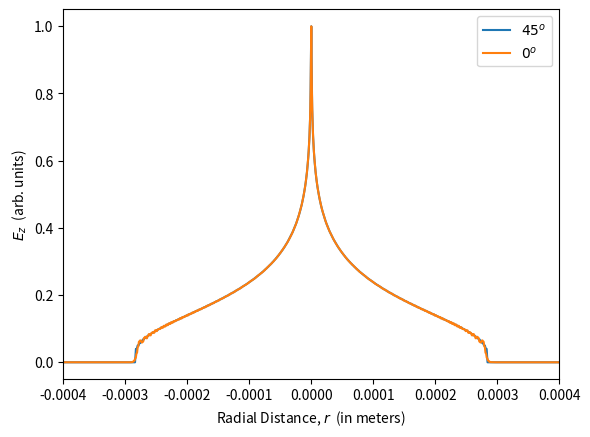

Write Python code to recreate this figure.
# [redacted]

# Authors:
# [redacted]
# [redacted]

# This software is provided for non-commercial use only. You may not use, copy, modify, distribute, or otherwise exploit the software or any derivative works of the software for commercial purposes. Specifically, you may not sell, license, or profit from the software in any manner.

# Usage of the software is strictly limited to personal, academic, or non-commercial purposes. Any use, modification, or redistribution of this software outside of these constraints is prohibited without the explicit written consent of the copyright holder.

# THIS SOFTWARE IS PROVIDED "AS IS", WITHOUT WARRANTY OF ANY KIND, EXPRESS OR IMPLIED, INCLUDING BUT NOT LIMITED TO THE WARRANTIES OF MERCHANTABILITY, FITNESS FOR A PARTICULAR PURPOSE, AND NON-INFRINGEMENT. IN NO EVENT SHALL THE COPYRIGHT HOLDER BE LIABLE FOR ANY CLAIM, DAMAGES, OR OTHER LIABILITY, WHETHER IN AN ACTION OF CONTRACT, TORT, OR OTHERWISE, ARISING FROM, OUT OF, OR IN CONNECTION WITH THE SOFTWARE OR THE USE OR OTHER DEALINGS IN THE SOFTWARE.


import numpy as np
import matplotlib.pyplot as plt
import matplotlib.animation as animation



num_timesteps=400
n=1000

epsilon=8.85*(10**(-12))
mew=4*np.pi*(10**(-7))

Ez=np.zeros([n,n])
Hy=np.zeros([n-1,n-2])
Hx=np.zeros([n-2,n-1])

c=1/np.sqrt(epsilon*mew)
S=1/(2**0.5)
dx=1.0*(10**(-6))
dt=S*dx/c
lambd=20.0*dx
omega=2*np.pi*c/lambd

Ca=Da=1.0
Cb=dt/(epsilon*dx)
Db=dt/(mew*dx)

# fig = plt.figure()
# ax = plt.axes(xlim=(-0.0005, 0.0005-dx), ylim=(-1, 1))
# line, = ax.plot([], [], lw=2)
# x=np.arange(n)
# x=(x-500)*dx
# temp=np.zeros([1000,n])
# plt.ylim([-1,1])
#source=np.sin(omega*t)

# ax.autoscale(False)
j=0
for timesteps in range(num_timesteps):
	if (timesteps==0):
		Ez[int(n/2),int(n/2)]=1

	# Ez[int(n/2),int(n/2)]=np.sin(omega*timesteps*dt)
	Hy=Da*Hy+Db*(Ez[1:n,1:n-1]-Ez[0:n-1,1:n-1])

	Hx=Da*Hx-Db*(Ez[1:n-1,1:n]-Ez[1:n-1,0:n-1])
	Ez[1:n-1,1:n-1]=Ca*Ez[1:n-1,1:n-1]+Cb*(Hy[1:n-1,0:n-2]-Hy[0:n-2,0:n-2]+Hx[0:n-2,0:n-2]-Hx[0:n-2,1:n-1])

	# Ez[int(n/2),int(n/2)]=np.cos(omega*timesteps*dt)
	Ez[int(n/2),int(n/2)]=1
	print (timesteps)

	# if(np.mod(timesteps,5)==0):
	# 	# temp[j,:]=Ez[int(n/2),:]
	# 	j=j+1

#
# ani = animation.ArtistAnimation(fig, imz, interval=50, blit=True,repeat_delay=1000)
#
# plt.show()







##############################################################
temp=np.zeros(n)
for i in range(n):
	temp[i]=Ez[i,i]

x=np.arange(n)
x=(x-int(n/2)-1)*dx
plt.plot((x+dx)*np.sqrt(2),temp,label='$45^o$')
plt.plot(x+dx,Ez[int(n/2),:],label='$0^o$')
plt.xlim([-0.0004,0.0004])
plt.legend(fontsize=10)
plt.xlabel('Radial Distance, $r$  (in meters)',fontsize=10)
plt.ylabel('$E_z$  (arb. units)',fontsize=10)
plt.show()
##############################################################




# def init():
#     line.set_data([], [])
#     return line,
#
#
#
#
#
# def animate(i):
#     line.set_data(x+dx, temp[i,:])
#     return line,
# anim = animation.FuncAnimation(fig, animate, init_func=init,frames=319, interval=100, blit=True)
# plt.show()
